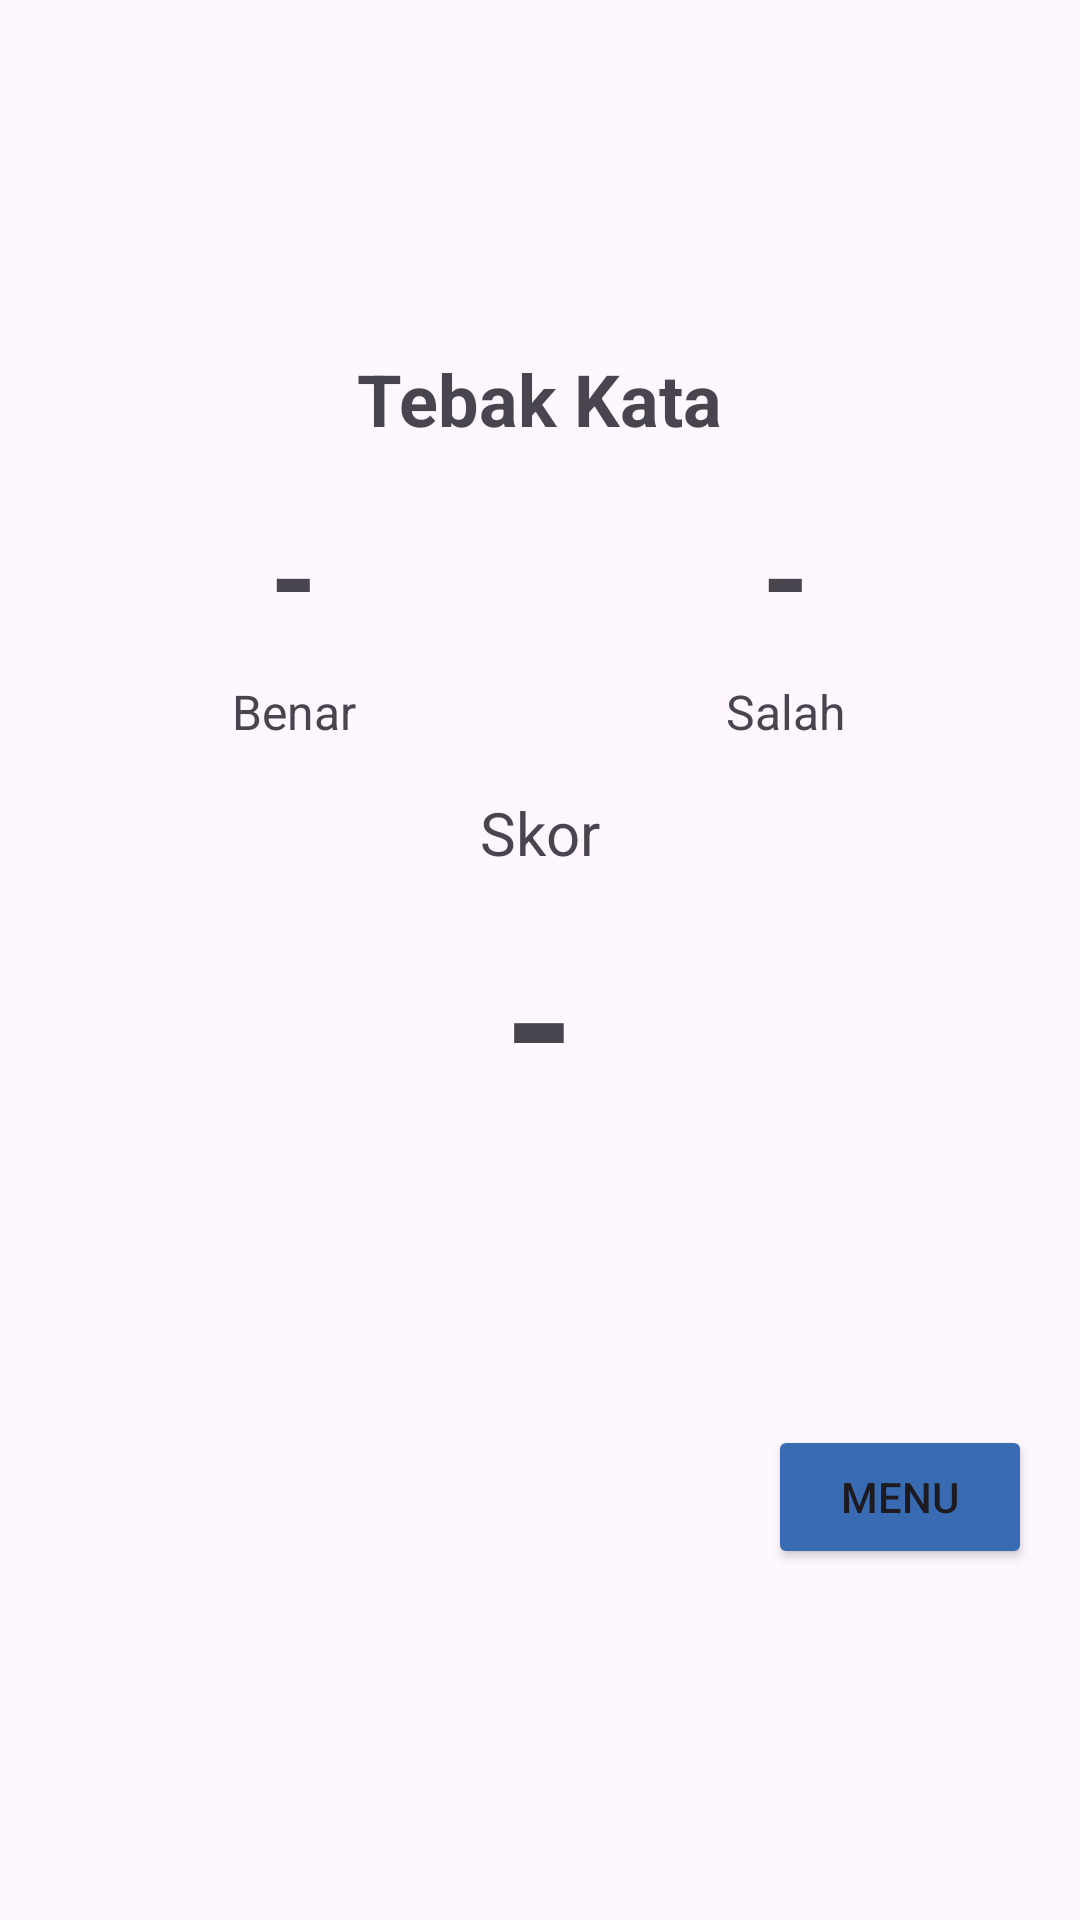

Reconstruct the res/layout file that produces this screen, plus the resources it refers to.
<!-- AndroidManifest.xml: application theme Theme.TebakKataApps -->
<!-- res/layout/activity_scoreresult.xml -->
<?xml version="1.0" encoding="utf-8"?>
<LinearLayout xmlns:android="http://schemas.android.com/apk/res/android"
    android:layout_width="match_parent"
    android:layout_height="match_parent"
    android:orientation="vertical"
    android:padding="16dp"
    android:gravity="center">

    
    <TextView
        android:id="@+id/textViewTitle"
        android:layout_width="wrap_content"
        android:layout_height="wrap_content"
        android:text="Tebak Kata"
        android:textSize="24sp"
        android:textStyle="bold"
        android:layout_marginBottom="16dp"/>

    
    <LinearLayout
        android:layout_width="match_parent"
        android:layout_height="wrap_content"
        android:orientation="horizontal"
        android:gravity="center"
        android:layout_marginBottom="16dp">

        
        <LinearLayout
            android:layout_width="0dp"
            android:layout_height="wrap_content"
            android:layout_weight="1"
            android:orientation="vertical"
            android:gravity="center">

            <TextView
                android:id="@+id/textViewCorrectScore"
                android:layout_width="wrap_content"
                android:layout_height="wrap_content"
                android:text="-"
                android:textSize="40sp"
                android:textStyle="bold"
                android:layout_marginBottom="8dp"/>

            <TextView
                android:id="@+id/textViewCorrect"
                android:layout_width="wrap_content"
                android:layout_height="wrap_content"
                android:text="Benar"
                android:textSize="16sp"/>
        </LinearLayout>

        
        <LinearLayout
            android:layout_width="0dp"
            android:layout_height="wrap_content"
            android:layout_weight="1"
            android:orientation="vertical"
            android:gravity="center">

            <TextView
                android:id="@+id/textViewIncorrectScore"
                android:layout_width="wrap_content"
                android:layout_height="wrap_content"
                android:text="-"
                android:textSize="40sp"
                android:textStyle="bold"
                android:layout_marginBottom="8dp"/>

            <TextView
                android:id="@+id/textViewIncorrect"
                android:layout_width="wrap_content"
                android:layout_height="wrap_content"
                android:text="Salah"
                android:textSize="16sp"/>
        </LinearLayout>
    </LinearLayout>

    
    <TextView
        android:id="@+id/textViewCenterScore"
        android:layout_width="wrap_content"
        android:layout_height="wrap_content"
        android:text="Skor"
        android:textSize="20sp"
        android:layout_marginBottom="8dp"/>

    <TextView
        android:id="@+id/textViewScore"
        android:layout_width="wrap_content"
        android:layout_height="wrap_content"
        android:text="-"
        android:textSize="60sp"
        android:textStyle="bold"
        android:layout_marginBottom="16dp"/>

    
    <Button
        android:id="@+id/buttonMenu"
        android:layout_width="wrap_content"
        android:layout_height="wrap_content"
        android:backgroundTint="@color/blue"
        android:layout_gravity="end"
        android:layout_marginTop="80dp"
        android:text="Menu" />
</LinearLayout>
<!-- resources referenced by this layout -->
<resources>
  <color name="blue">#396BB3</color>
  <style name="Theme.TebakKataApps" parent="Base.Theme.TebakKataApps" />
  <style name="Base.Theme.TebakKataApps" parent="Theme.Material3.DayNight.NoActionBar">
          
          
      </style>
</resources>
